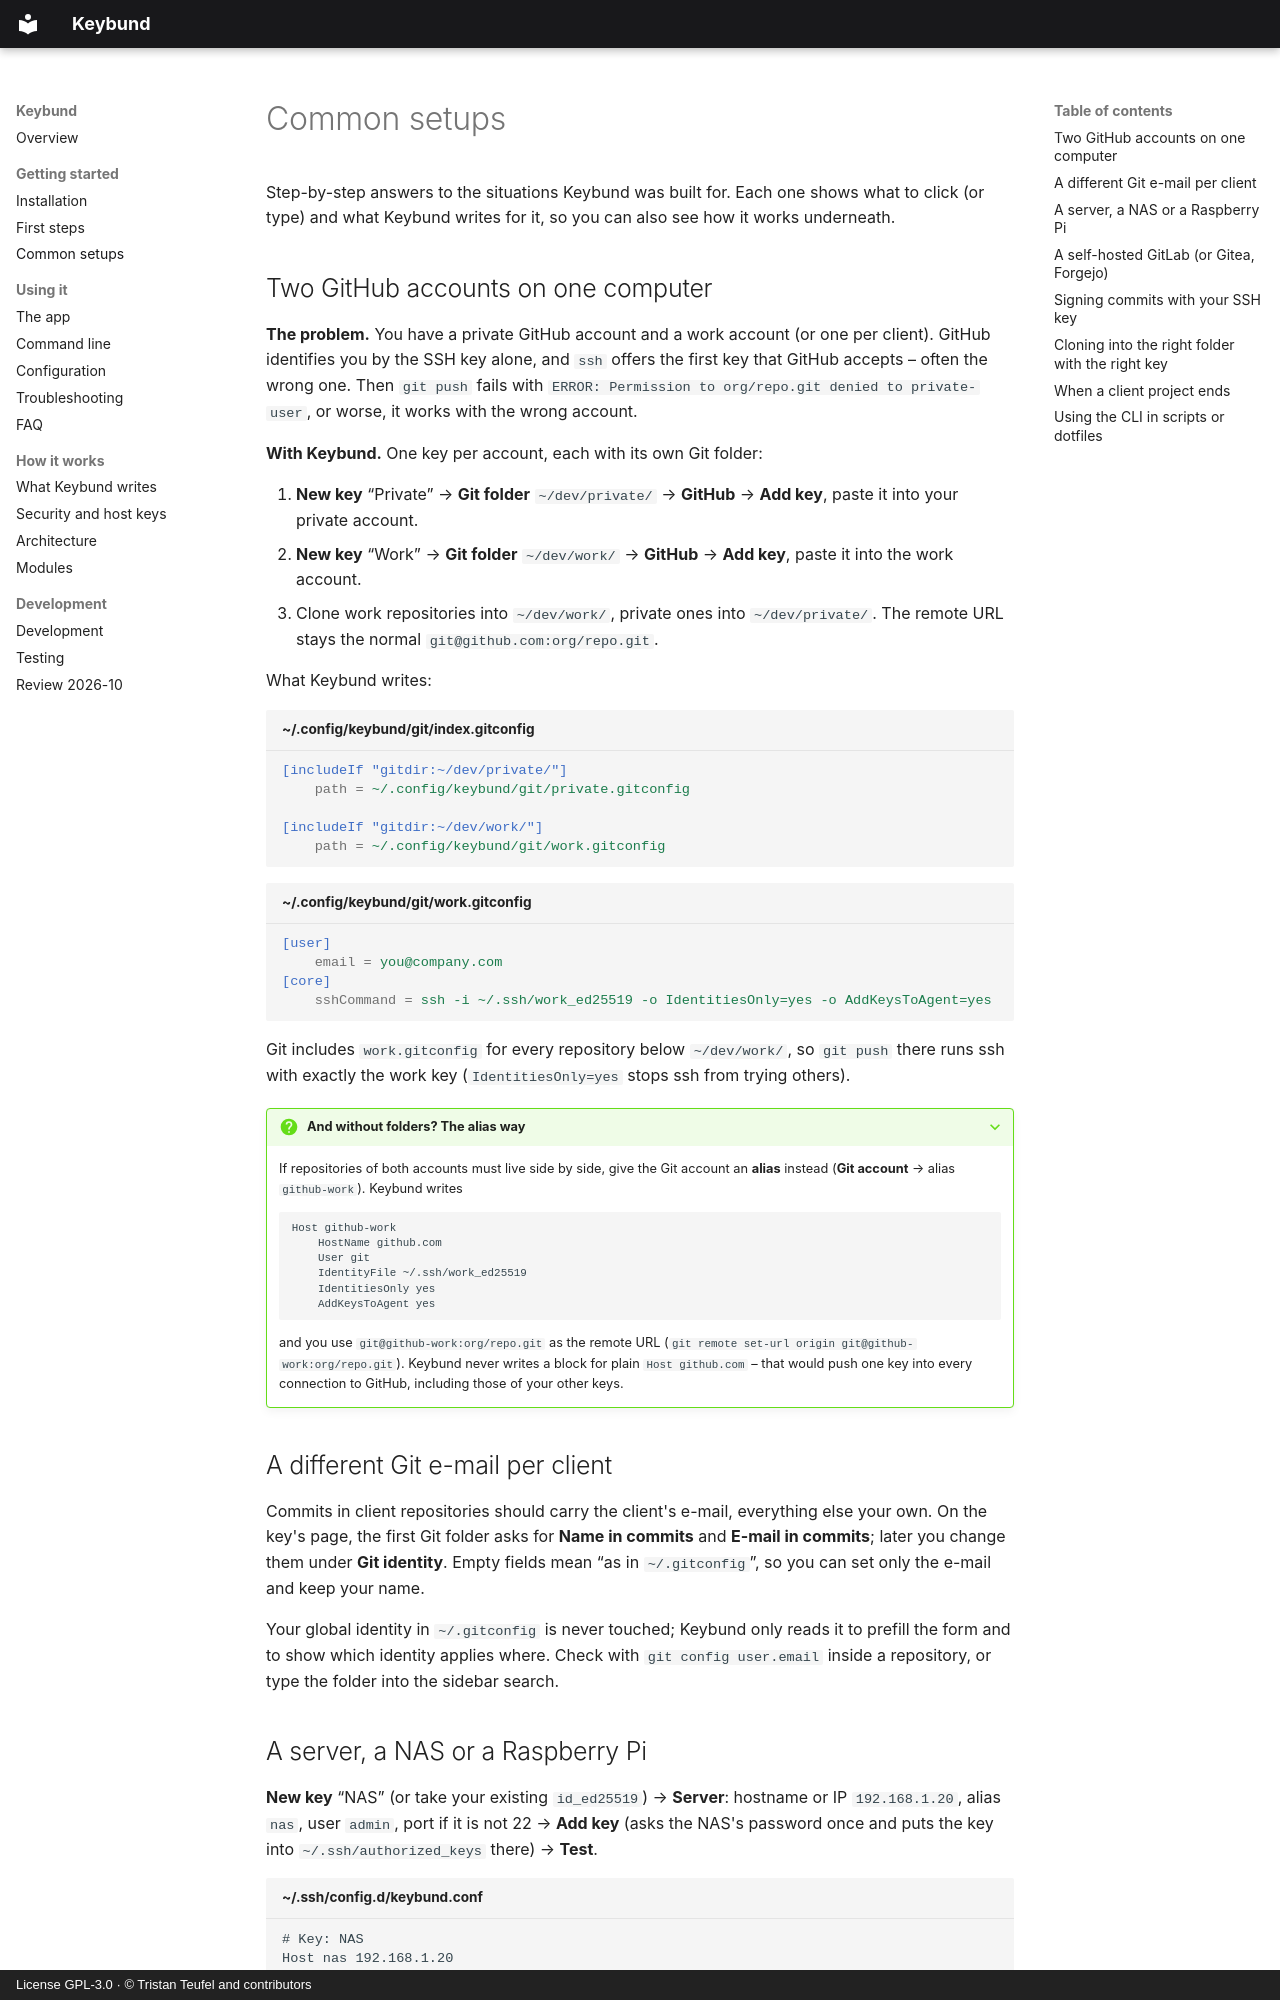

repository: firsttris/keybund · page: guides.html · generator: mkdocs · copyright: License GPL-3.0 · © Tristan Teufel and contributors

# Common setups

Step-by-step answers to the situations Keybund was built for. Each one shows what to click (or type)
and what Keybund writes for it, so you can also see how it works underneath.

## Two GitHub accounts on one computer

**The problem.** You have a private GitHub account and a work account (or one per client). GitHub
identifies you by the SSH key alone, and `ssh` offers the first key that GitHub accepts – often the
wrong one. Then `git push` fails with `ERROR: Permission to org/repo.git denied to private-user`,
or worse, it works with the wrong account.

**With Keybund.** One key per account, each with its own Git folder:

1. **New key** “Private” → **Git folder** `~/dev/private/` → **GitHub** → **Add key**, paste it
   into your private account.
2. **New key** “Work” → **Git folder** `~/dev/work/` → **GitHub** → **Add key**, paste it into
   the work account.
3. Clone work repositories into `~/dev/work/`, private ones into `~/dev/private/`. The remote URL stays
   the normal `git@github.com:org/repo.git`.

What Keybund writes:

```ini title="~/.config/keybund/git/index.gitconfig"
[includeIf "gitdir:~/dev/private/"]
	path = ~/.config/keybund/git/private.gitconfig

[includeIf "gitdir:~/dev/work/"]
	path = ~/.config/keybund/git/work.gitconfig
```

```ini title="~/.config/keybund/git/work.gitconfig"
[user]
	email = you@company.com
[core]
	sshCommand = ssh -i ~/.ssh/work_ed25519 -o IdentitiesOnly=yes -o AddKeysToAgent=yes
```

Git includes `work.gitconfig` for every repository below `~/dev/work/`, so `git push` there runs ssh
with exactly the work key (`IdentitiesOnly=yes` stops ssh from trying others).

??? question "And without folders? The alias way"
    If repositories of both accounts must live side by side, give the Git account an **alias**
    instead (**Git account** → alias `github-work`). Keybund writes

    ```sshconfig
    Host github-work
        HostName github.com
        User git
        IdentityFile ~/.ssh/work_ed25519
        IdentitiesOnly yes
        AddKeysToAgent yes
    ```

    and you use `git@github-work:org/repo.git` as the remote URL
    (`git remote set-url origin git@github-work:org/repo.git`). Keybund never writes a block for plain
    `Host github.com` – that would push one key into every connection to GitHub, including those of
    your other keys.

## A different Git e-mail per client

Commits in client repositories should carry the client's e-mail, everything else your own. On the
key's page, the first Git folder asks for **Name in commits** and **E-mail in commits**; later you
change them under **Git identity**. Empty fields mean “as in `~/.gitconfig`”, so you can set only
the e-mail and keep your name.

Your global identity in `~/.gitconfig` is never touched; Keybund only reads it to prefill the form
and to show which identity applies where. Check with `git config user.email` inside a repository, or
type the folder into the sidebar search.
